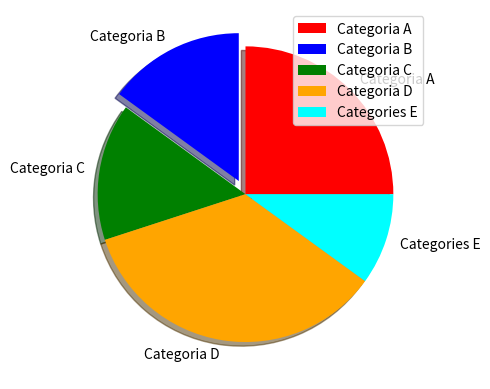

This figure's Python source:
import matplotlib.pyplot as plt

categories = ["Categoria A", "Categoria B", "Categoria C", "Categoria D", "Categories E"]


percentages = [25,15,15,35,10]
explode = [0,0.1,0,0,0]

colors = ["red", "blue", "green", "orange", "aqua"]

plt.pie(percentages,explode = explode, labels = categories,colors = colors, shadow = True)

plt.legend(categories)

plt.show()
